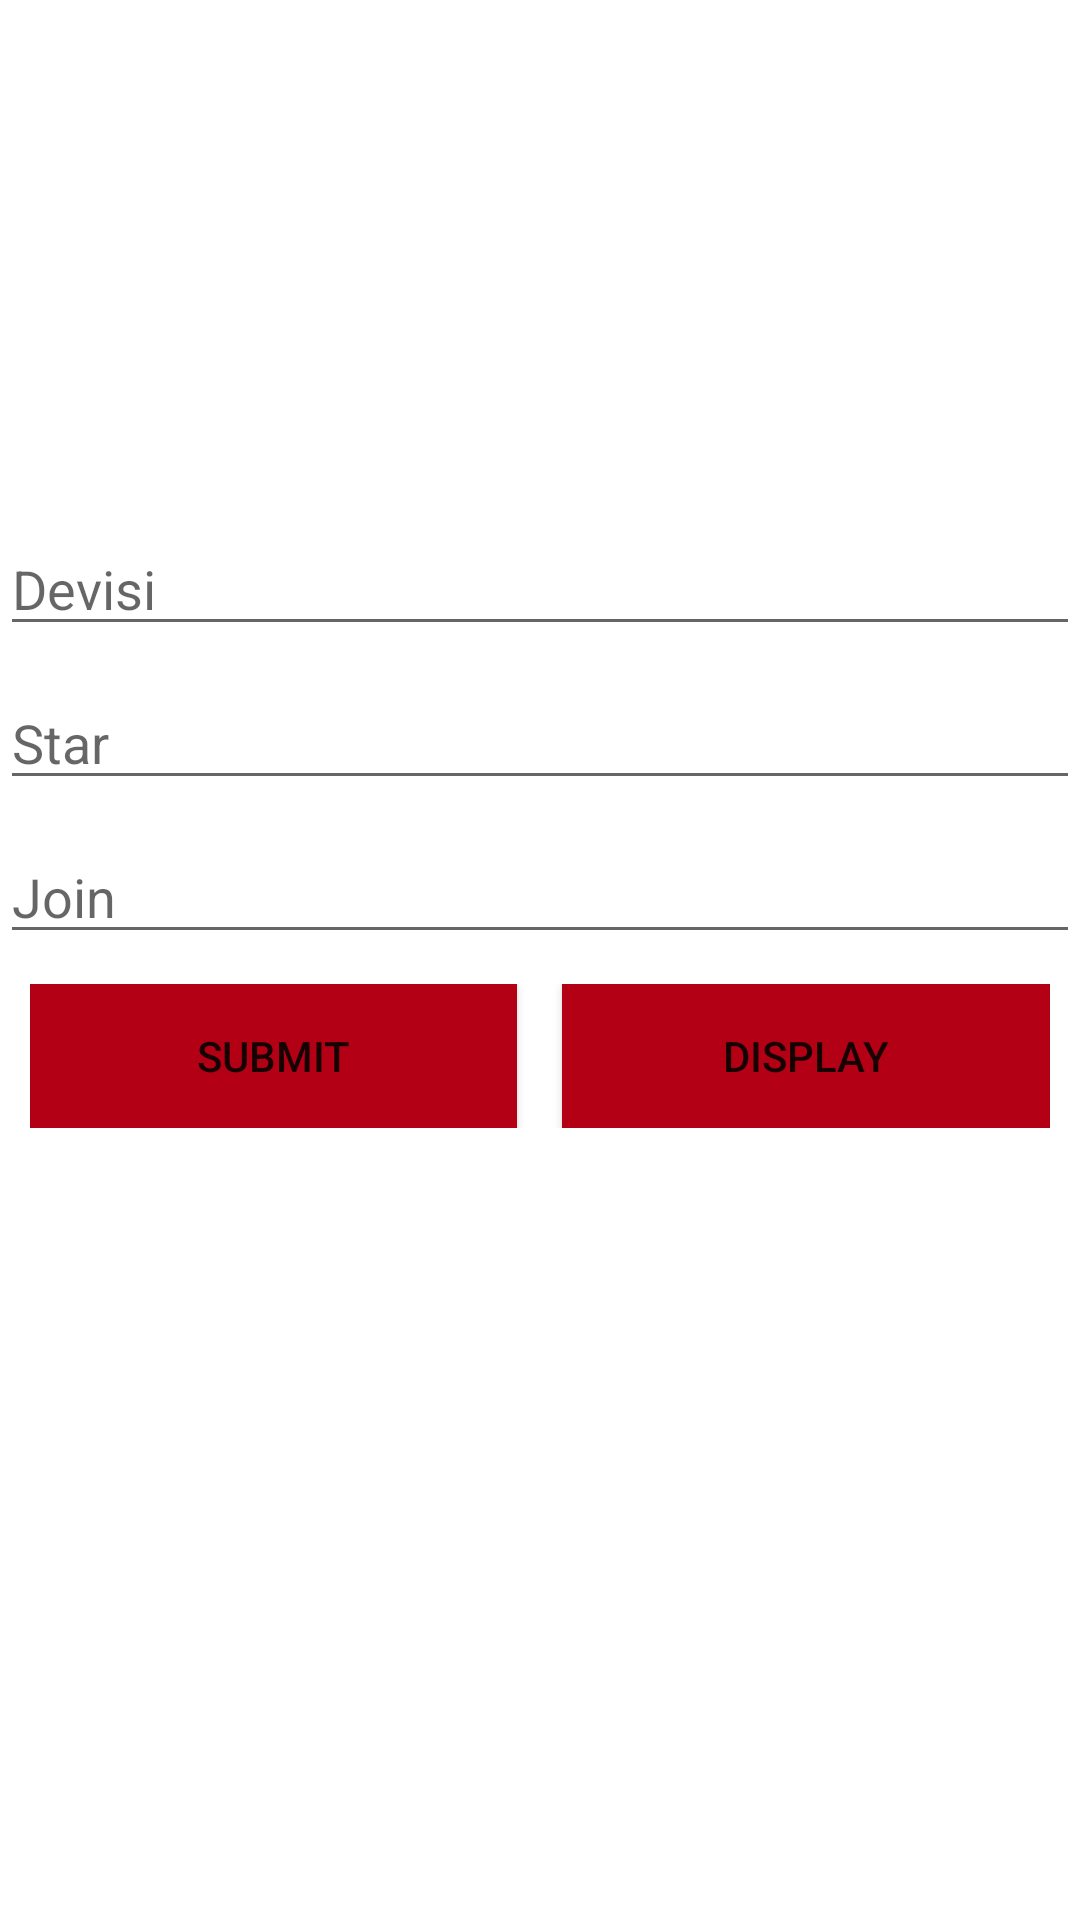

The Android layout XML behind this screen, and the referenced resources:
<!-- AndroidManifest.xml: application theme NoActionBar -->
<!-- res/layout/activity_manage_item.xml -->
<?xml version="1.0" encoding="utf-8"?>
<LinearLayout
    xmlns:android="http://schemas.android.com/apk/res/android"
    xmlns:app="http://schemas.android.com/apk/res-auto"
    xmlns:tools="http://schemas.android.com/tools"
    android:layout_width="match_parent"
    android:layout_height="match_parent"
    android:orientation="vertical"
    tools:context=".MainActivity">
    <ImageView
        android:layout_marginTop="14dp"
        android:layout_gravity="center"
        android:layout_width="150dp"
        android:layout_height="150dp"
        android:src="@mipmap/ic_launcher"
        android:id="@+id/edtimage"/>
    <EditText
        android:layout_width="match_parent"
        android:layout_height="wrap_content"
        android:hint="Devisi"
        android:inputType="text"
        android:id="@+id/edtdevisi"
        android:layout_marginTop="10dp"/>
    <EditText
        android:layout_width="match_parent"
        android:layout_height="wrap_content"
        android:hint="Star"
        android:inputType="text"
        android:id="@+id/edtstar"
        android:layout_marginTop="10dp"/>
    <EditText
        android:layout_width="match_parent"
        android:layout_height="wrap_content"
        android:hint="Join"
        android:inputType="text"
        android:id="@+id/edtjoin"
        android:layout_marginTop="10dp"/>
    <LinearLayout
        android:layout_width="match_parent"
        android:layout_height="wrap_content"
        android:orientation="horizontal"
        android:layout_margin="10dp">

        <Button
            android:id="@+id/btn_submit"
            android:layout_width="wrap_content"
            android:layout_height="wrap_content"
            android:layout_marginEnd="15dp"
            android:layout_weight="1"
            android:background="@color/grey_dark"
            android:text="Submit" />

        <Button
            android:layout_width="wrap_content"
            android:layout_height="wrap_content"
            android:id="@+id/btn_edit"
            android:visibility="gone"
            android:text="Edit"
            android:layout_weight="1"/>
        <Button
            android:layout_width="wrap_content"
            android:layout_height="wrap_content"
            android:text="Display"
            android:id="@+id/btn_display"
            android:background="@color/grey_dark"
            android:layout_weight="1"/>
    </LinearLayout>
</LinearLayout>
<!-- resources referenced by this layout -->
<resources>
  <color name="grey_dark">#B30015</color>
  <style name="NoActionBar" parent="Theme.MaterialComponents.DayNight.DarkActionBar">
          <item name="windowActionBar">false</item>
          <item name="windowNoTitle">true</item>
          <item name="android:statusBarColor">#ED3737</item>
      </style>
</resources>
